8-way image classification set "data" from GitHub (Nans29/Object-Detection); label vocabulary: book, comb, cup, glasses, mouse, pen, remote, scissors.

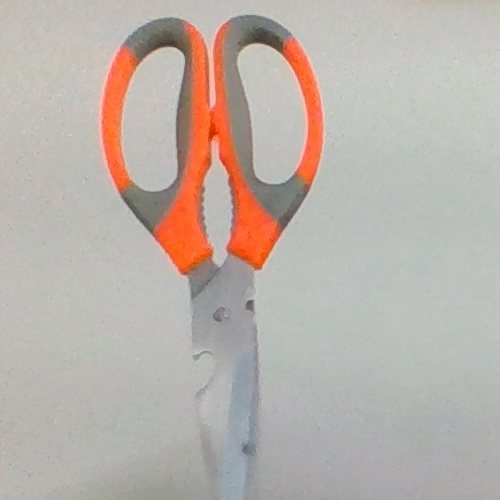
Label: scissors

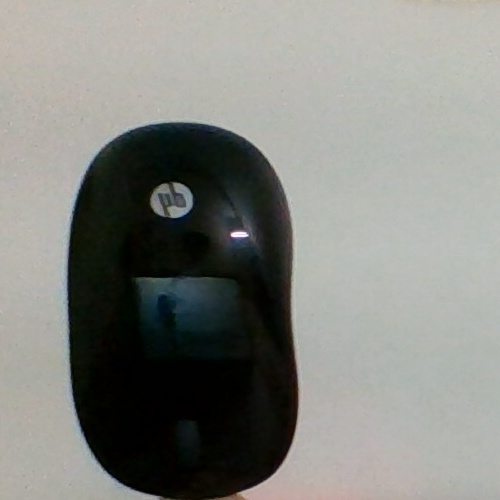
Label: mouse

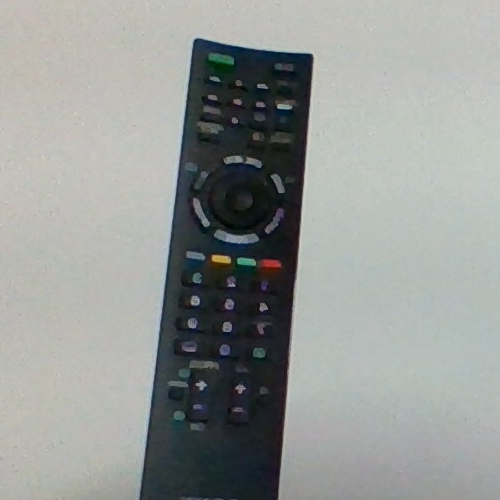
Label: remote

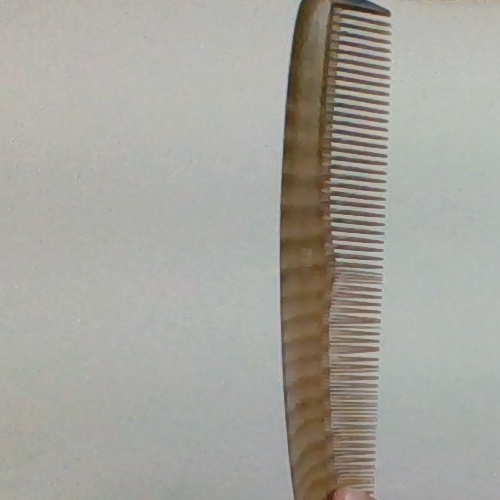
Label: comb

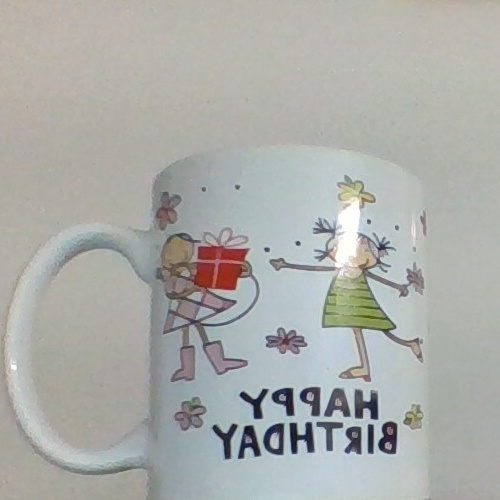
Label: cup

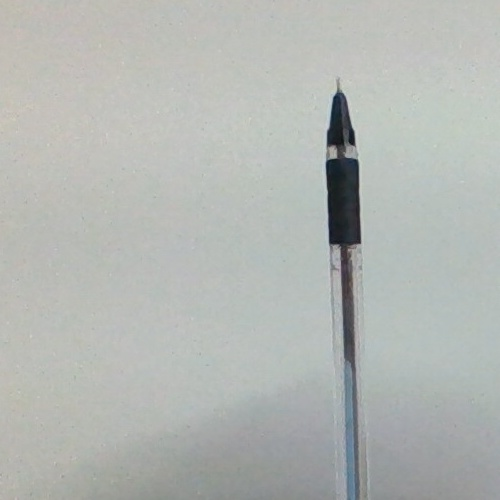
Label: pen
